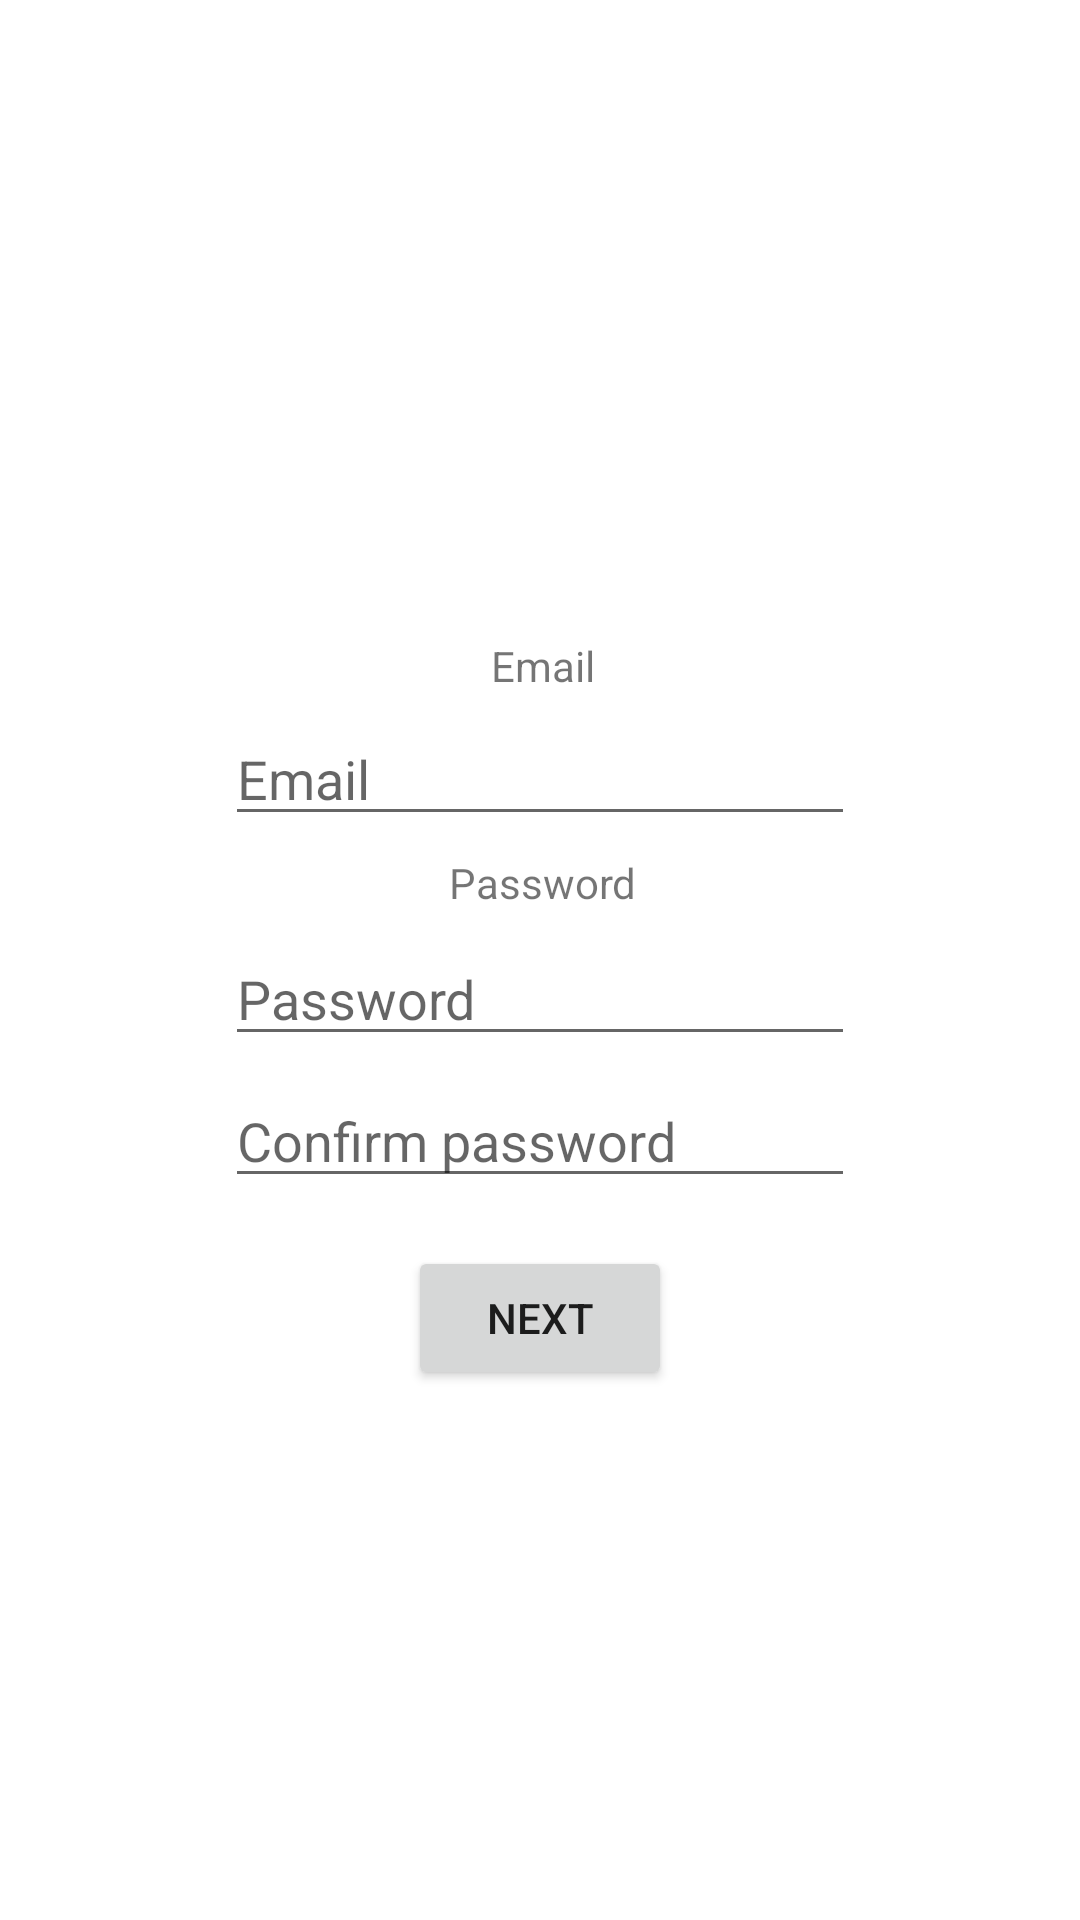

The Android layout XML behind this screen, and the referenced resources:
<!-- AndroidManifest.xml: application theme AppTheme -->
<!-- res/layout/fragment_register_name.xml -->
<?xml version="1.0" encoding="utf-8"?>
<LinearLayout xmlns:android="http://schemas.android.com/apk/res/android"
    xmlns:tools="http://schemas.android.com/tools"
    android:layout_width="match_parent"
    android:layout_height="match_parent"
    android:gravity="center"
    android:orientation="vertical"
    tools:context=".RegisterFragmentName">

    <TextView
        android:id="@+id/textEmailAddress"
        android:layout_width="wrap_content"
        android:layout_height="wrap_content"
        android:layout_marginStart="1dp"
        android:layout_marginTop="46dp"
        android:layout_marginBottom="6dp"
        android:text="@string/email" />

    <EditText
        android:id="@+id/editEmailAddress"
        android:layout_width="wrap_content"
        android:layout_height="wrap_content"
        android:layout_marginBottom="6dp"
        android:autofillHints="emailAddress"
        android:ems="10"
        android:hint="@string/email"
        android:inputType="textEmailAddress" />

    <TextView
        android:id="@+id/textPassword"
        android:layout_width="wrap_content"
        android:layout_height="wrap_content"
        android:layout_marginStart="1dp"
        android:layout_marginBottom="7dp"
        android:text="@string/password" />

    <EditText
        android:id="@+id/editPassword"
        android:layout_width="wrap_content"
        android:layout_height="wrap_content"
        android:layout_marginBottom="6dp"
        android:autofillHints="newPassword"
        android:ems="10"
        android:hint="@string/password"
        android:inputType="textPassword" />

    <EditText
        android:id="@+id/editPassword2"
        android:layout_width="wrap_content"
        android:layout_height="wrap_content"
        android:layout_marginBottom="6dp"
        android:autofillHints="newPassword"
        android:ems="10"
        android:hint="@string/confirm_password"
        android:inputType="textPassword" />

    <Button
        android:id="@+id/navigate_button_name"
        android:layout_width="wrap_content"
        android:layout_height="wrap_content"
        android:layout_gravity="center"
        android:layout_margin="10dp"
        android:padding="10dp"
        android:text="@string/next" />
</LinearLayout>
<!-- resources referenced by this layout -->
<resources>
  <string name="confirm_password">Confirm password</string>
  <string name="email">Email</string>
  <string name="next">Next</string>
  <string name="password">Password</string>
  <style name="AppTheme" parent="Theme.MaterialComponents.DayNight.NoActionBar">
          
          <item name="colorPrimary">@color/colorPrimary</item>
          <item name="colorPrimaryDark">@color/colorPrimary</item>
          <item name="colorAccent">@color/colorAccent</item>
      </style>
  <color name="colorPrimary">#6fc085</color>
  <color name="colorAccent">#c35367</color>
</resources>
